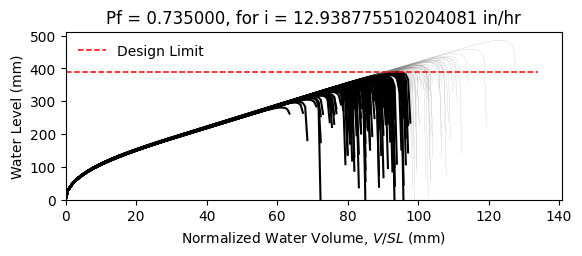

The file beside this chart, header and first rows:
W12X19, L = 360.0 in, slope = 0.020833333333333332 in/in, dead load = 6.944444444444444e-05 kip/in…
zwlim AISC Appendix 2, zwlim DAMP, zwlim Proposed for ASCE 7, zwlim Neglect Ponding, dhnom Denver, dhnom New York, dhnom New Orleans, dh Denver, dh New York, dh New Orleans, dmax
11.37, 10.83, 9.945, 12.05, 2.496, 2.496, 2.496, 7.024, 7.024, 7.024, 15.59, Safe, 
11.37, 10.83, 9.945, 12.05, 2.496, 2.496, 2.496, 7.024, 7.024, 7.024, 13.77, Fail, 
11.37, 10.83, 9.945, 12.05, 2.496, 2.496, 2.496, 7.024, 7.024, 7.024, 13.36, Fail, 
11.37, 10.83, 9.945, 12.05, 2.496, 2.496, 2.496, 7.024, 7.024, 7.024, 15.6, Safe, 
11.37, 10.83, 9.945, 12.05, 2.496, 2.496, 2.496, 7.024, 7.024, 7.024, 12.97, Fail, 
11.37, 10.83, 9.945, 12.05, 2.496, 2.496, 2.496, 7.024, 7.024, 7.024, 19.11, Safe, 
11.37, 10.83, 9.945, 12.05, 2.496, 2.496, 2.496, 7.024, 7.024, 7.024, 14.51, Fail, 
11.37, 10.83, 9.945, 12.05, 2.496, 2.496, 2.496, 7.024, 7.024, 7.024, 13.21, Fail, 
11.37, 10.83, 9.945, 12.05, 2.496, 2.496, 2.496, 7.024, 7.024, 7.024, 15.19, Fail, 
11.37, 10.83, 9.945, 12.05, 2.496, 2.496, 2.496, 7.024, 7.024, 7.024, 14.27, Fail, 
11.37, 10.83, 9.945, 12.05, 2.496, 2.496, 2.496, 7.024, 7.024, 7.024, 12.55, Fail, 
11.37, 10.83, 9.945, 12.05, 2.496, 2.496, 2.496, 7.024, 7.024, 7.024, 12.17, Fail, 
11.37, 10.83, 9.945, 12.05, 2.496, 2.496, 2.496, 7.024, 7.024, 7.024, 15.43, Safe, 
11.37, 10.83, 9.945, 12.05, 2.496, 2.496, 2.496, 7.024, 7.024, 7.024, 13.51, Fail, 
11.37, 10.83, 9.945, 12.05, 2.496, 2.496, 2.496, 7.024, 7.024, 7.024, 15.54, Safe, 
11.37, 10.83, 9.945, 12.05, 2.496, 2.496, 2.496, 7.024, 7.024, 7.024, 14.21, Fail, 
11.37, 10.83, 9.945, 12.05, 2.496, 2.496, 2.496, 7.024, 7.024, 7.024, 14.66, Fail, 
11.37, 10.83, 9.945, 12.05, 2.496, 2.496, 2.496, 7.024, 7.024, 7.024, 16.06, Safe, 
11.37, 10.83, 9.945, 12.05, 2.496, 2.496, 2.496, 7.024, 7.024, 7.024, 13.22, Fail, 
11.37, 10.83, 9.945, 12.05, 2.496, 2.496, 2.496, 7.024, 7.024, 7.024, 13.93, Fail, 
11.37, 10.83, 9.945, 12.05, 2.496, 2.496, 2.496, 7.024, 7.024, 7.024, 13.09, Fail, 
11.37, 10.83, 9.945, 12.05, 2.496, 2.496, 2.496, 7.024, 7.024, 7.024, 15.48, Safe, 
11.37, 10.83, 9.945, 12.05, 2.496, 2.496, 2.496, 7.024, 7.024, 7.024, 15.87, Safe, 
11.37, 10.83, 9.945, 12.05, 2.496, 2.496, 2.496, 7.024, 7.024, 7.024, 14.38, Fail, 
11.37, 10.83, 9.945, 12.05, 2.496, 2.496, 2.496, 7.024, 7.024, 7.024, 13.85, Fail, 
11.37, 10.83, 9.945, 12.05, 2.496, 2.496, 2.496, 7.024, 7.024, 7.024, 12.24, Fail, 
11.37, 10.83, 9.945, 12.05, 2.496, 2.496, 2.496, 7.024, 7.024, 7.024, 15.16, Fail, 
11.37, 10.83, 9.945, 12.05, 2.496, 2.496, 2.496, 7.024, 7.024, 7.024, 14.76, Fail, 
11.37, 10.83, 9.945, 12.05, 2.496, 2.496, 2.496, 7.024, 7.024, 7.024, 13.28, Fail, 
11.37, 10.83, 9.945, 12.05, 2.496, 2.496, 2.496, 7.024, 7.024, 7.024, 16.49, Safe, 
11.37, 10.83, 9.945, 12.05, 2.496, 2.496, 2.496, 7.024, 7.024, 7.024, 14.79, Fail, 
11.37, 10.83, 9.945, 12.05, 2.496, 2.496, 2.496, 7.024, 7.024, 7.024, 15.08, Fail, 
11.37, 10.83, 9.945, 12.05, 2.496, 2.496, 2.496, 7.024, 7.024, 7.024, 13.64, Fail, 
11.37, 10.83, 9.945, 12.05, 2.496, 2.496, 2.496, 7.024, 7.024, 7.024, 16.13, Safe, 
11.37, 10.83, 9.945, 12.05, 2.496, 2.496, 2.496, 7.024, 7.024, 7.024, 15.35, Fail, 
11.37, 10.83, 9.945, 12.05, 2.496, 2.496, 2.496, 7.024, 7.024, 7.024, 13.22, Fail, 
11.37, 10.83, 9.945, 12.05, 2.496, 2.496, 2.496, 7.024, 7.024, 7.024, 14.81, Fail, 
11.37, 10.83, 9.945, 12.05, 2.496, 2.496, 2.496, 7.024, 7.024, 7.024, 15.16, Fail, 
11.37, 10.83, 9.945, 12.05, 2.496, 2.496, 2.496, 7.024, 7.024, 7.024, 15.8, Safe, 
11.37, 10.83, 9.945, 12.05, 2.496, 2.496, 2.496, 7.024, 7.024, 7.024, 12.69, Fail, 
11.37, 10.83, 9.945, 12.05, 2.496, 2.496, 2.496, 7.024, 7.024, 7.024, 16.21, Safe, 
11.37, 10.83, 9.945, 12.05, 2.496, 2.496, 2.496, 7.024, 7.024, 7.024, 13.71, Fail, 
11.37, 10.83, 9.945, 12.05, 2.496, 2.496, 2.496, 7.024, 7.024, 7.024, 14.25, Fail, 
11.37, 10.83, 9.945, 12.05, 2.496, 2.496, 2.496, 7.024, 7.024, 7.024, 14.07, Fail, 
11.37, 10.83, 9.945, 12.05, 2.496, 2.496, 2.496, 7.024, 7.024, 7.024, 15.86, Safe, 
11.37, 10.83, 9.945, 12.05, 2.496, 2.496, 2.496, 7.024, 7.024, 7.024, 12.56, Fail, 
11.37, 10.83, 9.945, 12.05, 2.496, 2.496, 2.496, 7.024, 7.024, 7.024, 14.57, Fail, 
11.37, 10.83, 9.945, 12.05, 2.496, 2.496, 2.496, 7.024, 7.024, 7.024, 13.55, Fail, 
11.37, 10.83, 9.945, 12.05, 2.496, 2.496, 2.496, 7.024, 7.024, 7.024, 14.58, Fail, 
11.37, 10.83, 9.945, 12.05, 2.496, 2.496, 2.496, 7.024, 7.024, 7.024, 13.31, Fail, 
11.37, 10.83, 9.945, 12.05, 2.496, 2.496, 2.496, 7.024, 7.024, 7.024, 15.46, Safe, 
11.37, 10.83, 9.945, 12.05, 2.496, 2.496, 2.496, 7.024, 7.024, 7.024, 11.75, Fail, 
11.37, 10.83, 9.945, 12.05, 2.496, 2.496, 2.496, 7.024, 7.024, 7.024, 14.64, Fail, 
11.37, 10.83, 9.945, 12.05, 2.496, 2.496, 2.496, 7.024, 7.024, 7.024, 13.63, Fail, 
11.37, 10.83, 9.945, 12.05, 2.496, 2.496, 2.496, 7.024, 7.024, 7.024, 16.53, Safe, 
11.37, 10.83, 9.945, 12.05, 2.496, 2.496, 2.496, 7.024, 7.024, 7.024, 13.43, Fail, 
11.37, 10.83, 9.945, 12.05, 2.496, 2.496, 2.496, 7.024, 7.024, 7.024, 14.28, Fail, 
11.37, 10.83, 9.945, 12.05, 2.496, 2.496, 2.496, 7.024, 7.024, 7.024, 13.47, Fail, 
11.37, 10.83, 9.945, 12.05, 2.496, 2.496, 2.496, 7.024, 7.024, 7.024, 12.38, Fail, 
... 142 more rows
